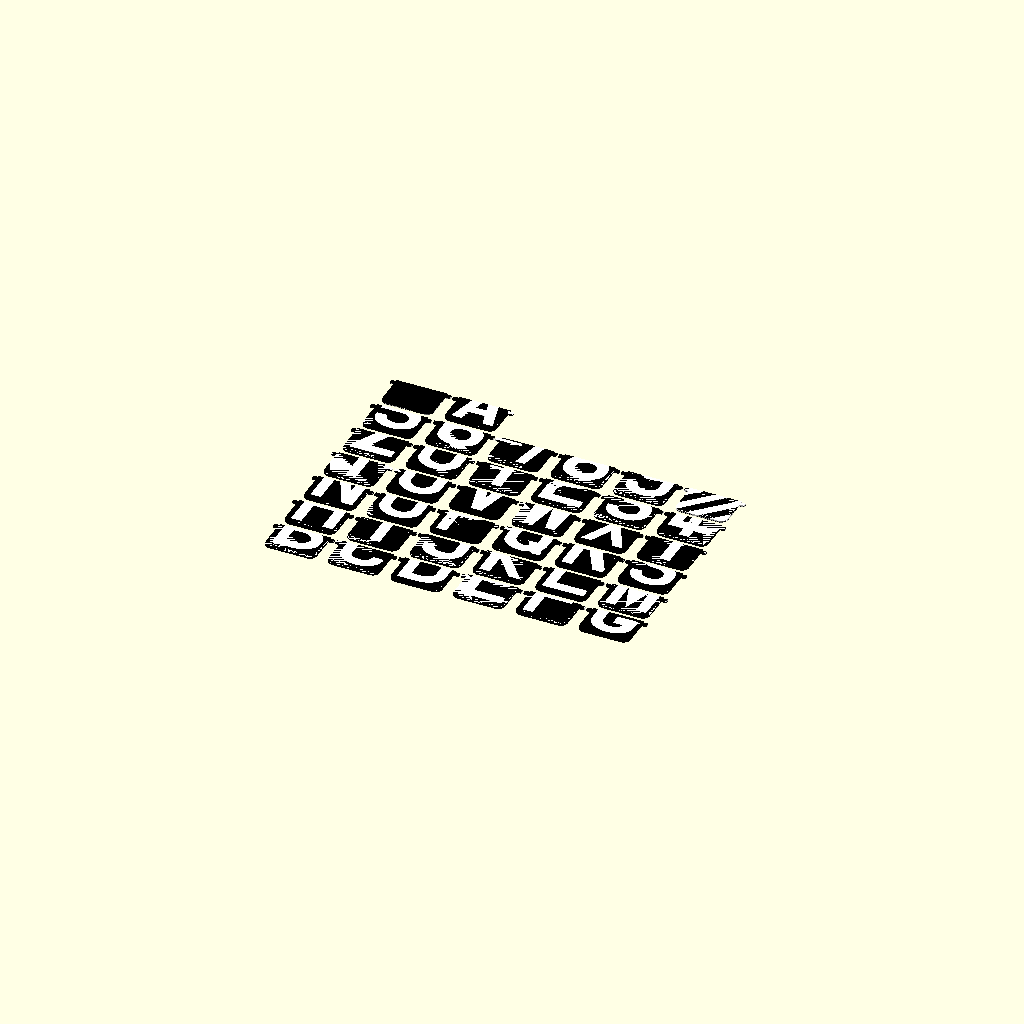
Cell 1: rendered with the file's own defaults.
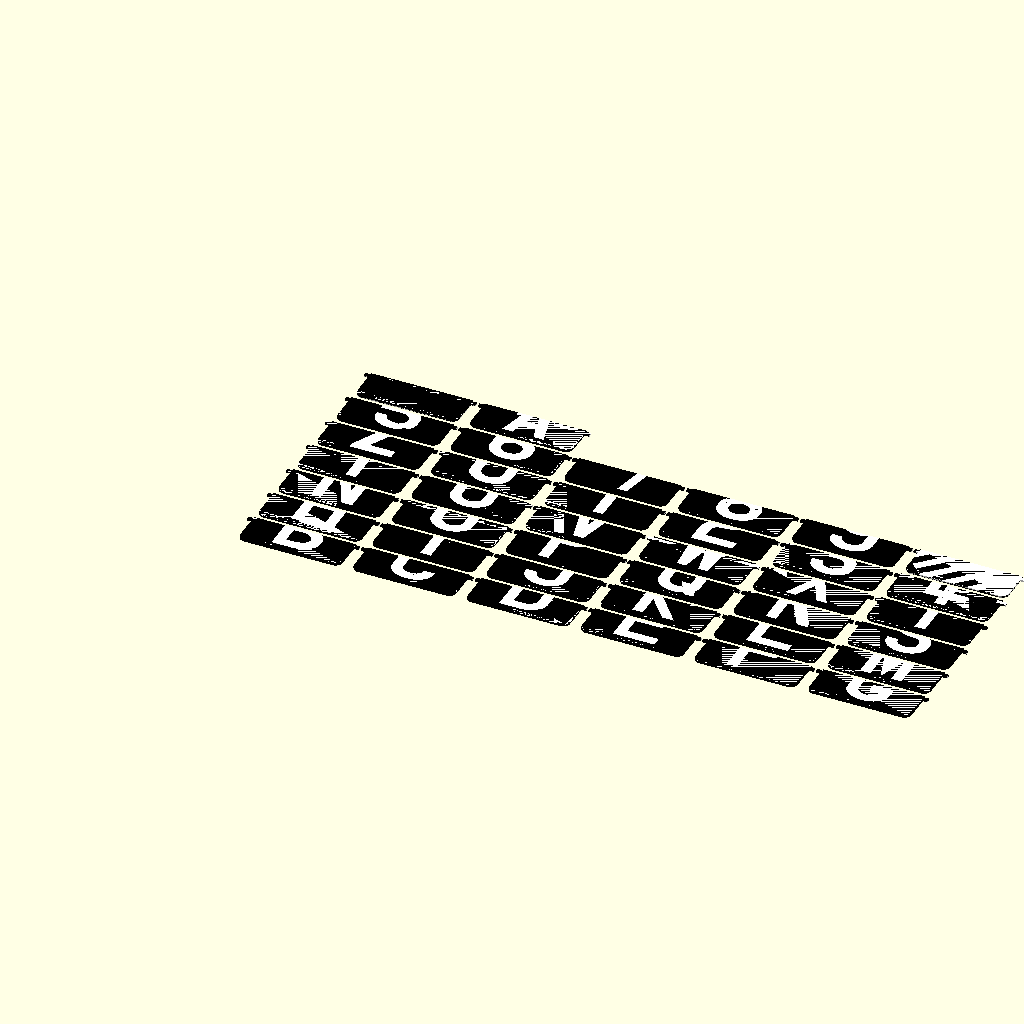
Cell 2: the same model with flap_width = 44.
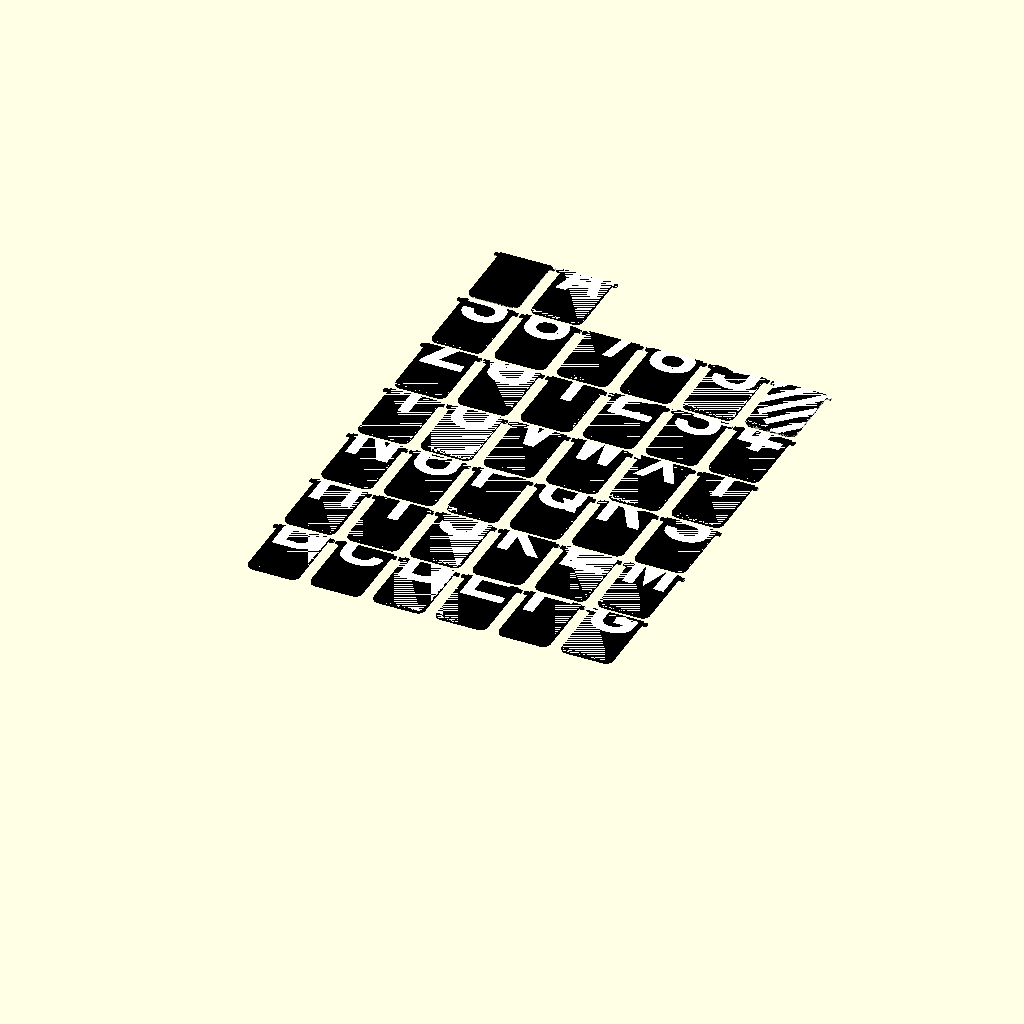
Cell 3: flap_height = 32 (everything else at default).
One fixed orthographic camera (rotation 55°, 0°, 25°; colour scheme Cornfield) for every cell.
Source of the model, printables/cad/splitfap.scad:
// Final quality
render = false;

// Headlights are separate objects
separate_headlights = true;

// mode=0: generate everything
$fs = 0.4;//(render || mode >= 100) ? 0.5 : 1;

layer=0.2;

flap_width=22;
flap_height=16;
flap_thickness=0.8;
flap_gap=0.2;
font_size=22;
baseline=-15;
ear_len=2;
ear_offset=1.5; // ideal
barberpole_char="-";

use <Aston.ttf>;

eps=0.01;

chars="ABCDEFGHIJKLMNOPQRSTUVWXYZ0123456789- ";

letter_thickness = layer * 2;

all();

//glyph("A");
//barberpole();

module all()
{
    nline = floor(sqrt(len(chars)));
    xstep = (flap_width + 2*ear_len + 1);
    ystep = (flap_height + 2);
    for (i = [0:len(chars)-1]) {
        ch1 = chars[i];
        ch2 = chars[(i + 1) % len(chars)];
        translate([xstep * (i % nline), ystep * floor(i / nline), 0])
            colorflap(ch1, ch2);
    }
}

module colorflap(char1, char2) {
    color("black") oneflap(char1,char2, "flap");
    color("white") oneflap(char1,char2, "glyph");
}


module crop()
{
    intersection() {
        color("black") translate([0, -flap_height/2 - flap_gap, 0])
            cube([flap_width + ear_len*2, flap_height + eps*2, flap_thickness + eps*2], center = true);
        children(0);
    }
}

module oneflap(char1, char2, mode="flap")
{
    if (mode == "flap") {
        difference() {
            flap([flap_width,flap_height,flap_thickness], fillet_r=3);
            color("blue")
                crop()
                    translate([0,0,flap_thickness/2 - letter_thickness + eps])
                        glyph(char2);
            color("green") 
                crop()
                    translate([0,0,-flap_thickness/2 + letter_thickness - letter_thickness - eps])
                        scale([1,-1,1])
                            glyph(char1);
        }
    }
    else {
            color("blue")
                crop()
                    translate([0,0,flap_thickness/2 - letter_thickness + eps])
                        glyph(char2);
            color("green") 
                crop()
                    translate([0,0,-flap_thickness/2 + letter_thickness - letter_thickness - eps])
                        scale([1,-1,1])
                            glyph(char1);
    }
}

module glyph(letter)
{
    if (letter == barberpole_char) {
        barberpole();
    }
    else {
        linear_extrude(height=letter_thickness) 
            translate([0,baseline,0])
                text(letter, font="Aston:style=Regular", halign="center", valign="baseline", size=font_size);    
    }
}


module barberpole(pitch = font_size / 3)
{
    intersection() {
        union() {
            flap([flap_width,flap_height,flap_thickness], fillet_r=3);
            scale([1,-1,1]) flap([flap_width,flap_height,flap_thickness], fillet_r=3);
        }

        rotate([0,0,-45]) 
        translate([-font_size, -font_size, 0])
        for(i = [0:pitch:font_size * 2]) {
            translate([i, 0, 0]) 
                cube([pitch/2, font_size * 2, letter_thickness]);
        }
    }
}

module flap(sides, gap=flap_gap, ear_len=ear_len, ear_width=1.6, ear_offset=ear_offset, fillet_r = 3)
{
    hull() {
        translate([-sides.x/2 + fillet_r, -sides.y + fillet_r, 0])
            cylinder(h = sides.z, r = fillet_r, center = true);
        translate([+sides.x/2 - fillet_r, -sides.y + fillet_r, 0])
            cylinder(h = sides.z, r = fillet_r, center = true);
        
        translate([0,-gap*2,0])
        cube([sides.x, gap*2, sides.z], center = true);
    }
    
    
    translate([0, -(gap + ear_offset), 0])
    cube([sides.x + ear_len * 2, ear_width, sides.z], center = true);
    
}
Customizer parameters (derived from the source; name, type, default, range or options):
render: bool, default false
separate_headlights: bool, default true
layer: number, default 0.2
flap_width: number, default 22
flap_height: number, default 16
flap_thickness: number, default 0.8
flap_gap: number, default 0.2
font_size: number, default 22
baseline: number, default -15
ear_len: number, default 2
ear_offset: number, default 1.5
barberpole_char: string, default "-"
eps: number, default 0.01
chars: string, default "ABCDEFGHIJKLMNOPQRSTUVWXYZ0123456789- "
